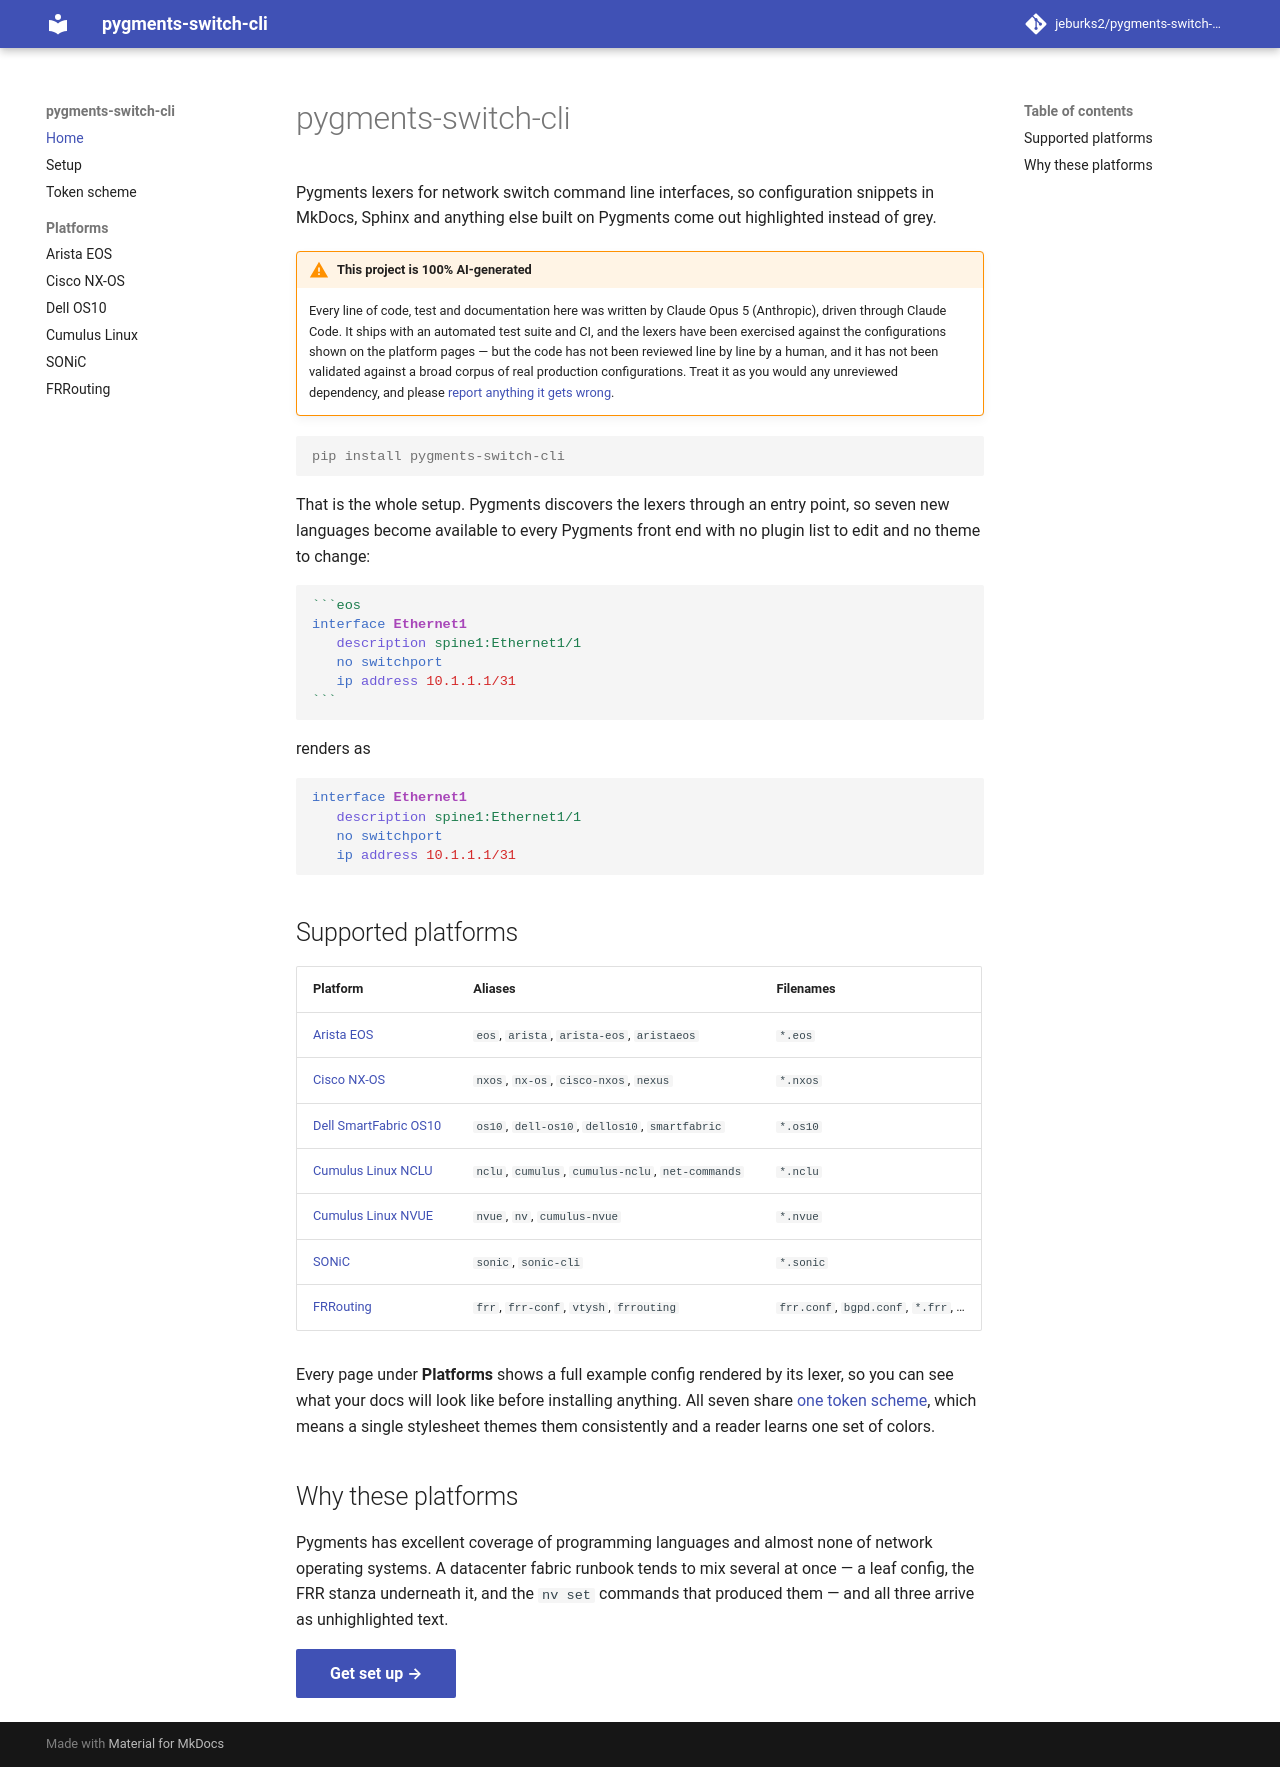

repository: jeburks2/pygments-switch-cli · page: index.html · generator: mkdocs

# pygments-switch-cli

Pygments lexers for network switch command line interfaces, so configuration
snippets in MkDocs, Sphinx and anything else built on Pygments come out
highlighted instead of grey.

!!! warning "This project is 100% AI-generated"

    Every line of code, test and documentation here was written by Claude
    Opus 5 (Anthropic), driven through Claude Code. It ships with an
    automated test suite and CI, and the lexers have been exercised against
    the configurations shown on the platform pages — but the code has not
    been reviewed line by line by a human, and it has not been validated
    against a broad corpus of real production configurations. Treat it as you
    would any unreviewed dependency, and please
    [report anything it gets wrong](https://github.com/jeburks2/pygments-switch-cli/issues).

```console
pip install pygments-switch-cli
```

That is the whole setup. Pygments discovers the lexers through an entry point,
so seven new languages become available to every Pygments front end with no
plugin list to edit and no theme to change:

````markdown
```eos
interface Ethernet1
   description spine1:Ethernet1/1
   no switchport
   ip address 10.1.1.1/31
```
````

renders as

```eos
interface Ethernet1
   description spine1:Ethernet1/1
   no switchport
   ip address 10.1.1.1/31
```

## Supported platforms

| Platform | Aliases | Filenames |
| --- | --- | --- |
| [Arista EOS](platforms/arista-eos.md) | `eos`, `arista`, `arista-eos`, `aristaeos` | `*.eos` |
| [Cisco NX-OS](platforms/cisco-nxos.md) | `nxos`, `nx-os`, `cisco-nxos`, `nexus` | `*.nxos` |
| [Dell SmartFabric OS10](platforms/dell-os10.md) | `os10`, `dell-os10`, `dellos10`, `smartfabric` | `*.os10` |
| [Cumulus Linux NCLU](platforms/cumulus.md) | `nclu`, `cumulus`, `cumulus-nclu`, `net-commands` | `*.nclu` |
| [Cumulus Linux NVUE](platforms/cumulus.md) | `nvue`, `nv`, `cumulus-nvue` | `*.nvue` |
| [SONiC](platforms/sonic.md) | `sonic`, `sonic-cli` | `*.sonic` |
| [FRRouting](platforms/frr.md) | `frr`, `frr-conf`, `vtysh`, `frrouting` | `frr.conf`, `bgpd.conf`, `*.frr`, … |

Every page under **Platforms** shows a full example config rendered by its
lexer, so you can see what your docs will look like before installing
anything. All seven share [one token scheme](tokens.md), which means a single
stylesheet themes them consistently and a reader learns one set of colors.

## Why these platforms

Pygments has excellent coverage of programming languages and almost none of
network operating systems. A datacenter fabric runbook tends to mix several at
once — a leaf config, the FRR stanza underneath it, and the `nv set` commands
that produced them — and all three arrive as unhighlighted text.

[Get set up →](setup.md){ .md-button .md-button--primary }
